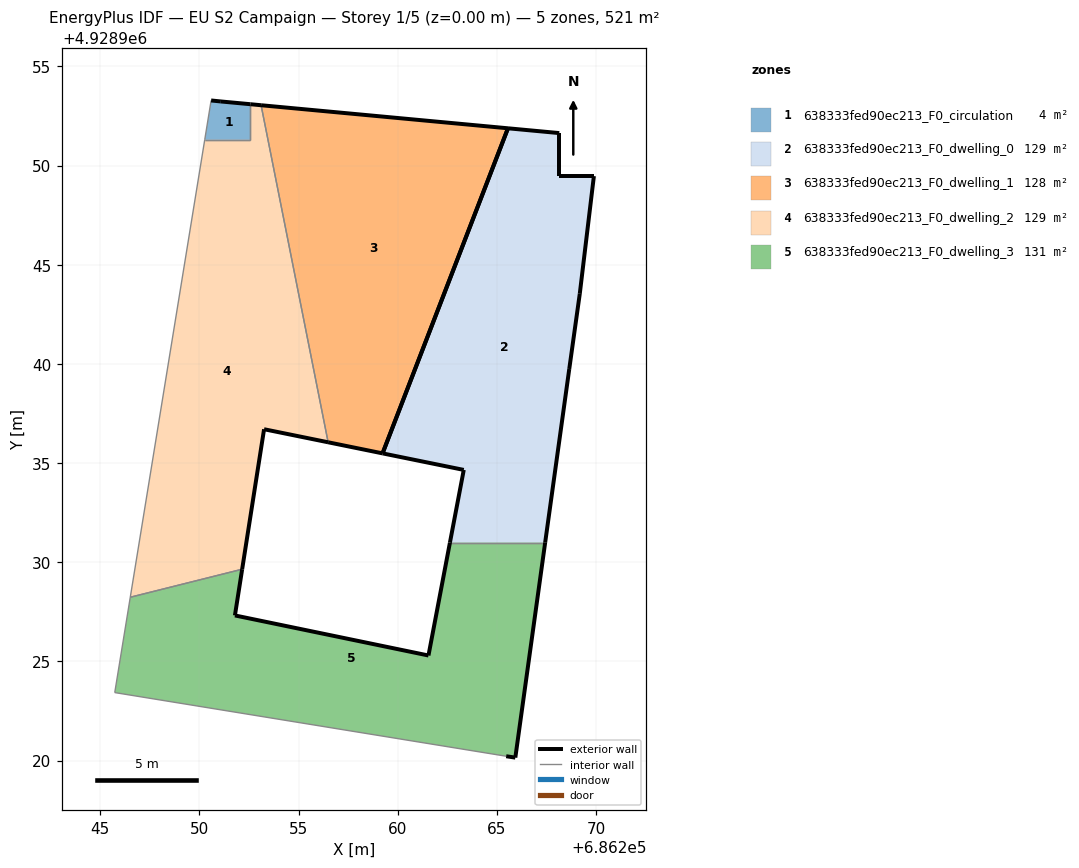
=== STOREY PLAN SPEC (per zone: floor XY polygon, exterior-wall plan segments, windows/doors) ===
zone 1: 638333fed90ec213_F0_circulation  (4.1 m²)
  floor: (686252.57, 4928951.30) (686252.57, 4928953.10) (686251.08, 4928953.24) (686250.59, 4928953.29) (686250.27, 4928951.30)
  exterior wall: (686250.59, 4928953.29) – (686251.08, 4928953.24)  [0.5 m]
  exterior wall: (686251.08, 4928953.24) – (686252.57, 4928953.10)  [1.5 m]
  interior walls: 3
zone 2: 638333fed90ec213_F0_dwelling_0  (128.9 m²)
  floor: (686267.43, 4928930.99) (686268.65, 4928939.75) (686269.18, 4928943.54) (686269.89, 4928949.47) (686268.15, 4928949.47) (686268.15, 4928951.64) (686265.56, 4928951.88) (686259.23, 4928935.49) (686263.33, 4928934.66) (686262.63, 4928930.99)
  exterior wall: (686269.18, 4928943.54) – (686268.65, 4928939.75)  [3.8 m]
  exterior wall: (686268.65, 4928939.75) – (686267.43, 4928930.99)  [8.8 m]
  exterior wall: (686262.63, 4928930.99) – (686263.33, 4928934.66)  [3.7 m]
  exterior wall: (686263.33, 4928934.66) – (686259.23, 4928935.49)  [4.2 m]
  exterior wall: (686265.56, 4928951.88) – (686268.15, 4928951.64)  [2.6 m]
  exterior wall: (686268.15, 4928951.64) – (686268.15, 4928949.47)  [2.2 m]
  exterior wall: (686268.15, 4928949.47) – (686269.89, 4928949.47)  [1.7 m]
  exterior wall: (686269.89, 4928949.47) – (686269.18, 4928943.54)  [6.0 m]
  exterior wall: (686259.24, 4928935.49) – (686265.56, 4928951.88)  [17.6 m]
  interior walls: 1
zone 3: 638333fed90ec213_F0_dwelling_1  (128.1 m²)
  floor: (686259.23, 4928935.49) (686265.56, 4928951.88) (686253.11, 4928953.04) (686256.49, 4928936.05)
  exterior wall: (686259.23, 4928935.49) – (686256.49, 4928936.05)  [2.8 m]
  exterior wall: (686253.11, 4928953.04) – (686265.56, 4928951.88)  [12.5 m]
  exterior wall: (686265.56, 4928951.88) – (686259.23, 4928935.49)  [17.6 m]
  interior walls: 1
zone 4: 638333fed90ec213_F0_dwelling_2  (129.2 m²)
  floor: (686252.16, 4928929.65) (686253.26, 4928936.71) (686256.49, 4928936.05) (686253.11, 4928953.04) (686252.57, 4928953.10) (686252.57, 4928951.30) (686250.27, 4928951.30) (686246.51, 4928928.23)
  exterior wall: (686252.57, 4928953.10) – (686253.11, 4928953.04)  [0.5 m]
  exterior wall: (686256.49, 4928936.05) – (686253.26, 4928936.71)  [3.3 m]
  exterior wall: (686253.26, 4928936.71) – (686252.16, 4928929.65)  [7.1 m]
  interior walls: 5
zone 5: 638333fed90ec213_F0_dwelling_3  (130.6 m²)
  floor: (686265.93, 4928920.15) (686267.43, 4928930.99) (686262.63, 4928930.99) (686261.55, 4928925.30) (686251.79, 4928927.32) (686252.16, 4928929.65) (686246.51, 4928928.23) (686245.73, 4928923.43) (686265.47, 4928920.22)
  exterior wall: (686252.16, 4928929.65) – (686251.79, 4928927.32)  [2.4 m]
  exterior wall: (686251.79, 4928927.32) – (686261.55, 4928925.30)  [10.0 m]
  exterior wall: (686261.55, 4928925.30) – (686262.63, 4928930.99)  [5.8 m]
  exterior wall: (686267.43, 4928930.99) – (686265.93, 4928920.15)  [10.9 m]
  exterior wall: (686265.93, 4928920.15) – (686265.47, 4928920.22)  [0.5 m]
  interior walls: 4

=== DERIVED (storey summary) ===
Building: EU S2 Campaign
Storey: 1 of 5  (floor level z = 0.00 m)
Storey gross floor area: 520.9 m²
Zones on this storey: 5
  - 638333fed90ec213_F0_circulation: floor 4.1 m²; exterior wall 2.0 m (6.0 m²); WWR 0.0%
  - 638333fed90ec213_F0_dwelling_0: floor 128.9 m²; exterior wall 50.6 m (151.9 m²); WWR 0.0%
  - 638333fed90ec213_F0_dwelling_1: floor 128.1 m²; exterior wall 32.9 m (98.6 m²); WWR 0.0%
  - 638333fed90ec213_F0_dwelling_2: floor 129.2 m²; exterior wall 11.0 m (32.9 m²); WWR 0.0%
  - 638333fed90ec213_F0_dwelling_3: floor 130.6 m²; exterior wall 29.5 m (88.6 m²); WWR 0.0%
Zone adjacency (shared interzone walls):
  - 638333fed90ec213_F0_circulation ↔ 638333fed90ec213_F0_dwelling_2
  - 638333fed90ec213_F0_dwelling_0 ↔ 638333fed90ec213_F0_dwelling_3
  - 638333fed90ec213_F0_dwelling_1 ↔ 638333fed90ec213_F0_dwelling_2
  - 638333fed90ec213_F0_dwelling_2 ↔ 638333fed90ec213_F0_dwelling_3